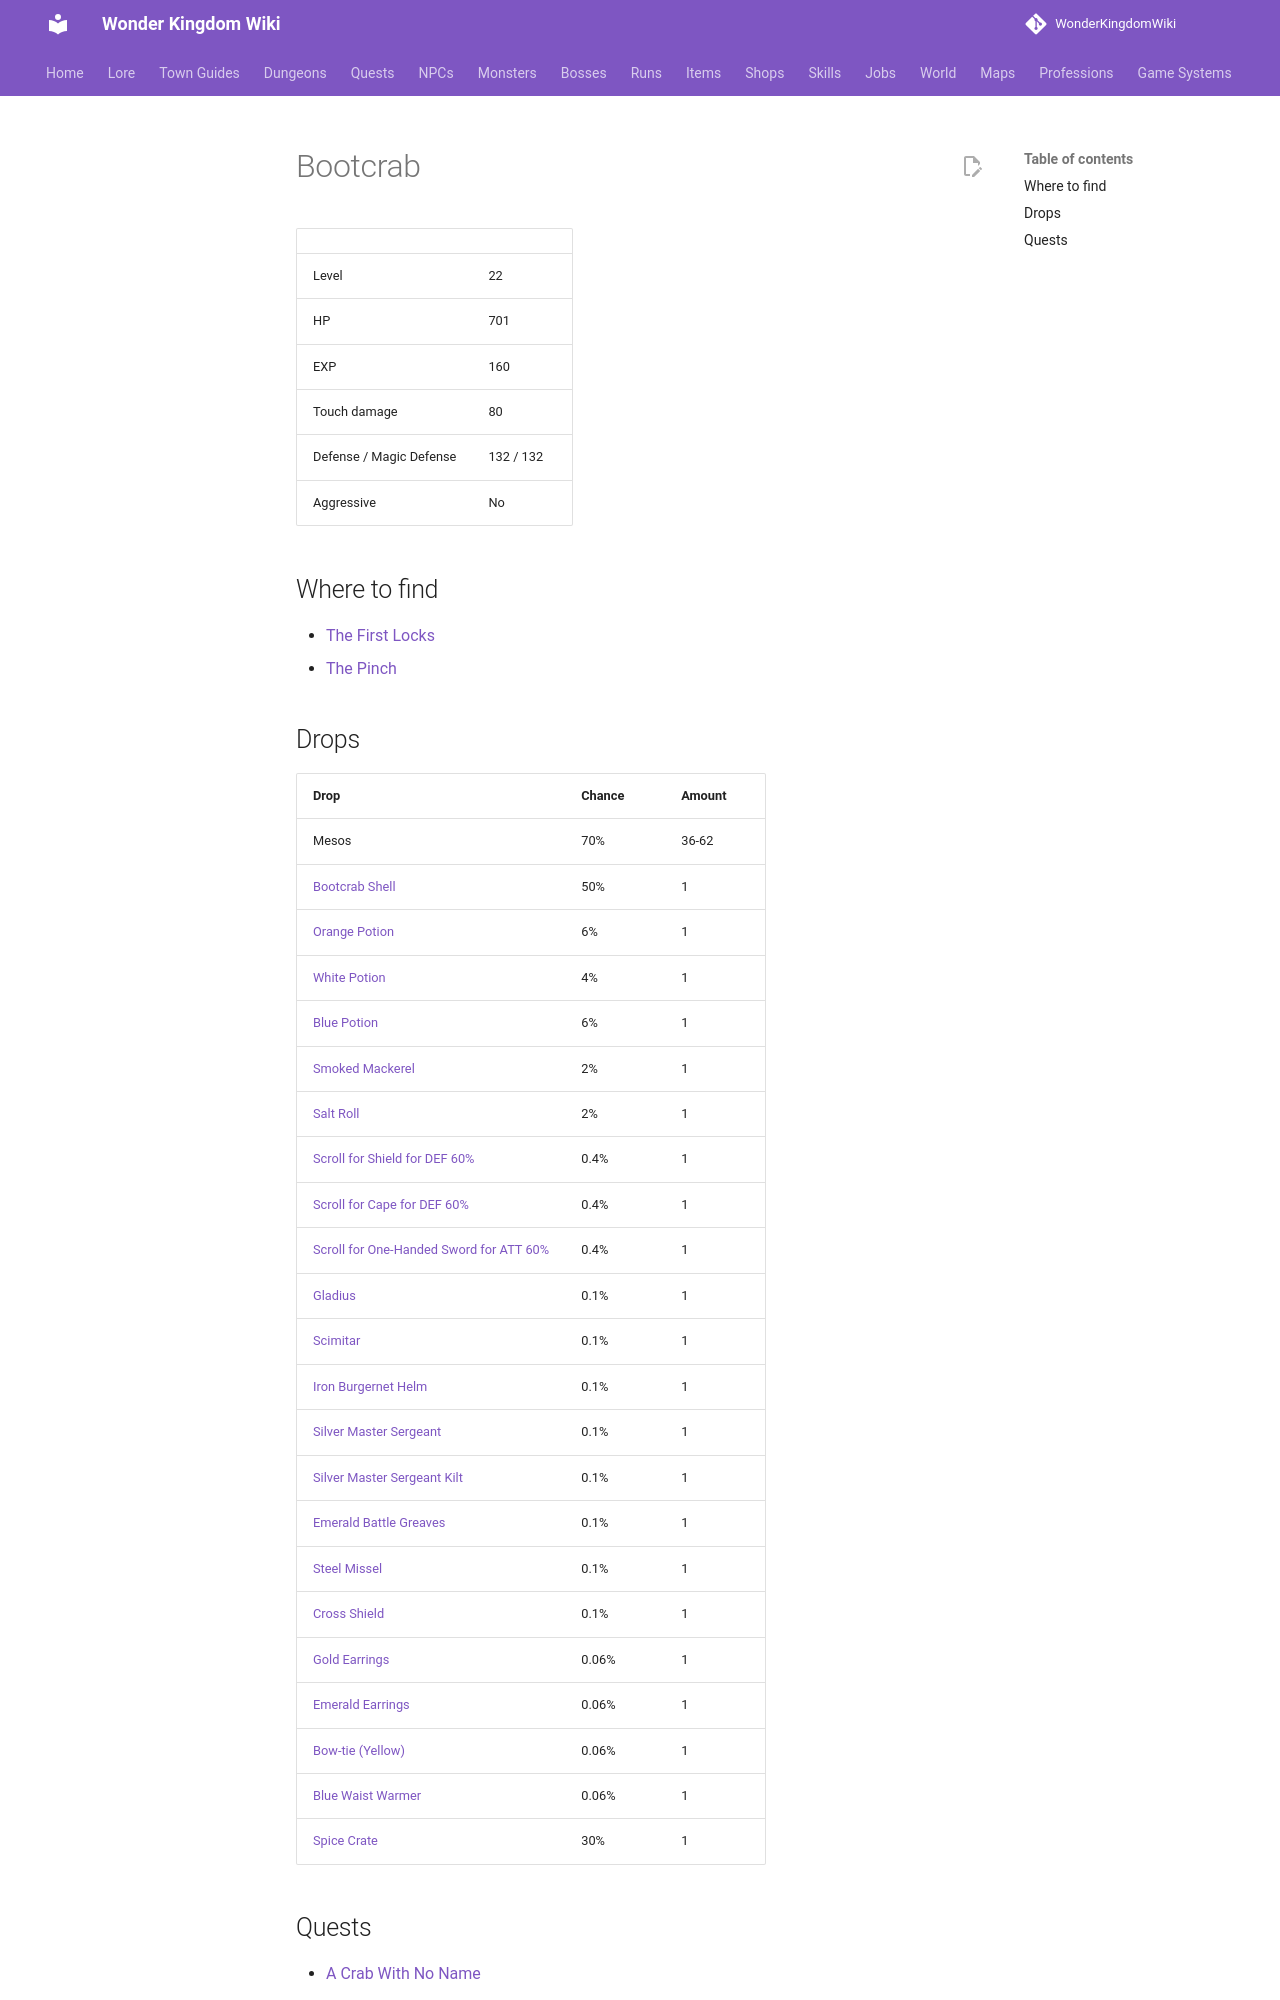

repository: alonohana627/WonderKingdomWiki · page: monsters/bootcrab/index.html · generator: mkdocs

<!-- Generated by tools/generate.py from GameLib. Do not edit: changes are overwritten. -->

# Bootcrab

|  |  |
|---|---|
| Level | 22 |
| HP | 701 |
| EXP | 160 |
| Touch damage | 80 |
| Defense / Magic Defense | 132 / 132 |
| Aggressive | No |

## Where to find

- [The First Locks](../maps/first_locks.md)
- [The Pinch](../maps/the_pinch.md)

## Drops

| Drop | Chance | Amount |
|---|---|---|
| Mesos | 70% | 36-62 |
| [Bootcrab Shell](../items/bootcrab_shell.md) | 50% | 1 |
| [Orange Potion](../items/orange_potion.md) | 6% | 1 |
| [White Potion](../items/white_potion.md) | 4% | 1 |
| [Blue Potion](../items/blue_potion.md) | 6% | 1 |
| [Smoked Mackerel](../items/smoked_mackerel.md) | 2% | 1 |
| [Salt Roll](../items/salt_roll.md) | 2% | 1 |
| [Scroll for Shield for DEF 60%](../items/scroll_shield_def.md) | 0.4% | 1 |
| [Scroll for Cape for DEF 60%](../items/scroll_cape_def.md) | 0.4% | 1 |
| [Scroll for One-Handed Sword for ATT 60%](../items/scroll_one_handed_sword_att.md) | 0.4% | 1 |
| [Gladius](../items/gladius.md) | 0.1% | 1 |
| [Scimitar](../items/scimitar.md) | 0.1% | 1 |
| [Iron Burgernet Helm](../items/iron_burgernet_helm.md) | 0.1% | 1 |
| [Silver Master Sergeant](../items/silver_master_sergeant.md) | 0.1% | 1 |
| [Silver Master Sergeant Kilt](../items/silver_master_sergeant_kilt.md) | 0.1% | 1 |
| [Emerald Battle Greaves](../items/emerald_battle_greaves.md) | 0.1% | 1 |
| [Steel Missel](../items/steel_missel.md) | 0.1% | 1 |
| [Cross Shield](../items/cross_shield.md) | 0.1% | 1 |
| [Gold Earrings](../items/gold_earrings.md) | 0.06% | 1 |
| [Emerald Earrings](../items/emerald_earrings.md) | 0.06% | 1 |
| [Bow-tie (Yellow)](../items/bow_tie_yellow.md) | 0.06% | 1 |
| [Blue Waist Warmer](../items/blue_waist_warmer.md) | 0.06% | 1 |
| [Spice Crate](../items/spice_crate.md) | 30% | 1 |
